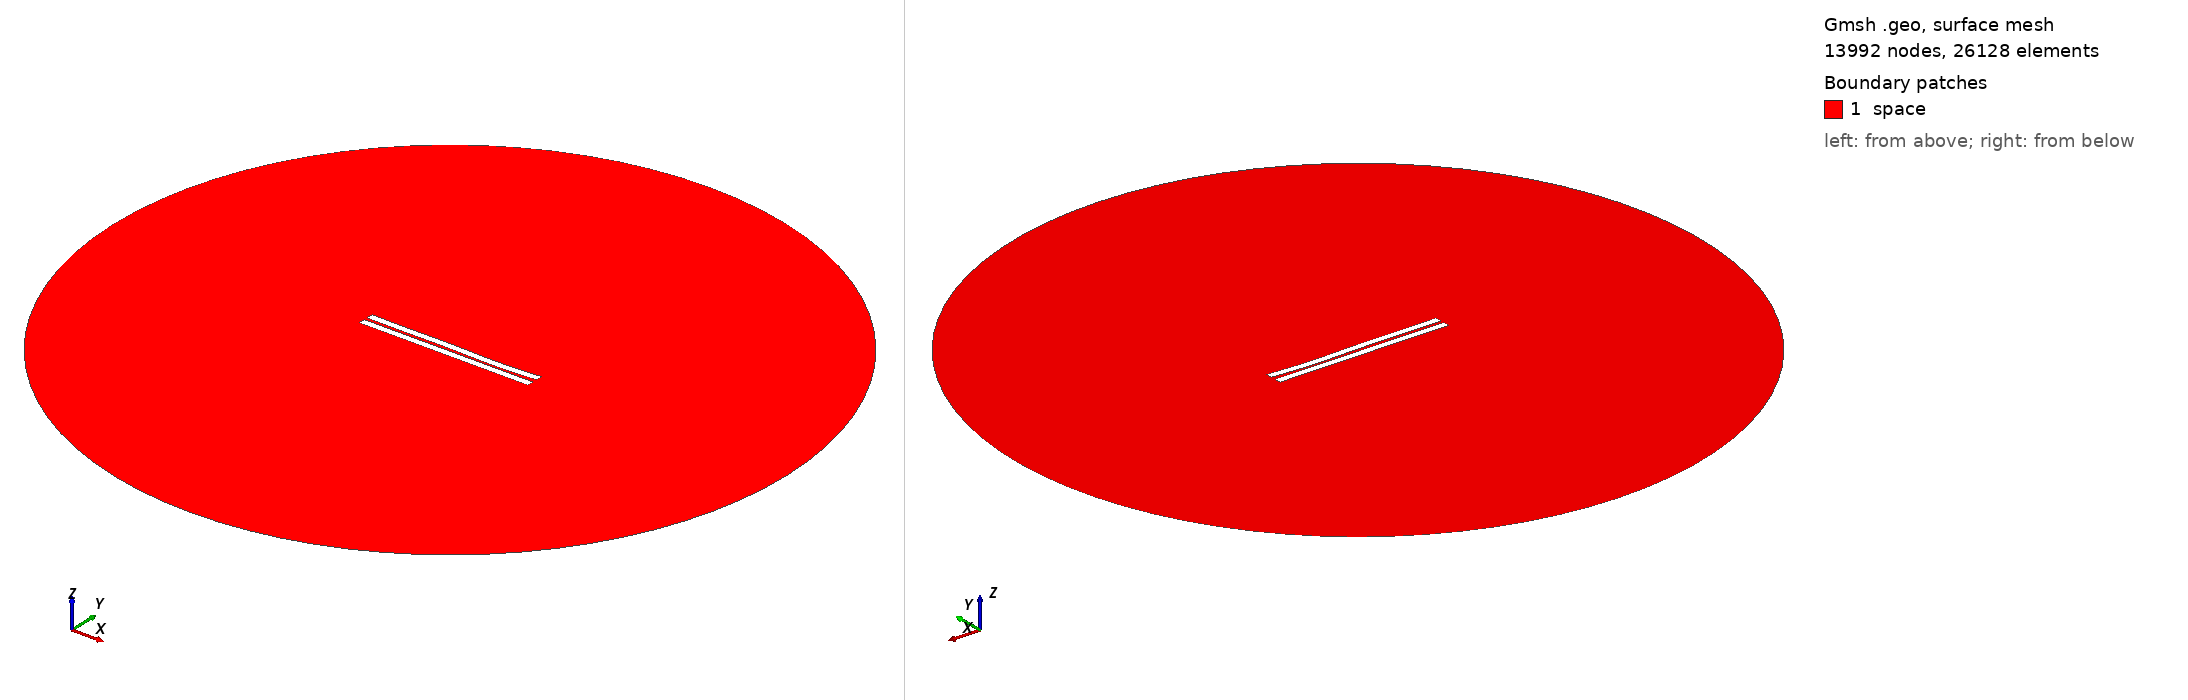

Gmsh geometry script, surface-meshed: 13992 nodes, 26128 surface elements. Boundary patches (legend numbers): 1 space. Left view from above one corner, right view from below the opposite corner. Legend entries are the model's physical surfaces. The drawing asked Gmsh for element sizes between 1% and 20% of the model's largest extent; the script's own settings can give other sizes.

=== 169.geo (drawn) ===
//---------------------------------------
// Geometry kernel
//---------------------------------------

SetFactory("OpenCASCADE");



//---------------------------------------
// Parameters of the geometry
//---------------------------------------

// Overetch of the upper plate
overetch = 0.0;

// Distance between the plates
distance = 2.0;

// Discretization over the x axis (for the deformation)
nx = 50; 

// Length of the plate
L = 100 - overetch; 

// Number of modes
n = 4; 

// 1st mode coefficient
coeff(1) = -0.15;
beta(1) = 0.596864 * 3.1415926535 / L;

// 2nd mode coefficient
coeff(2) = -0.15;
beta(2) = 1.49418 * 3.1415926535 / L;

// 3rd mode coefficient
coeff(3) = 0.15;
beta(3) = 2.50025 * 3.1415926535 / L;

// 4th mode coefficient
coeff(4) = -0.15;
beta(4) = 3.49999 * 3.1415926535 / L;



//---------------------------------------
// Upper plate (deformed rectangle)
//---------------------------------------

// Coordiantes of the upper plate
xmin = -50;
xmax = 50 - overetch;

// Height of the upper plate
yheight = 4 - 2 * overetch;

// Indexes of the points
UpperID[] = {};
LowerID[] = {};
LeftID[] = {};
RightID[] = {};

// Point index
p = 1;

// Horizontal edges
For i In {1:nx}
    x = xmin + (i-1)*(xmax - xmin)/(nx-1);

    y_bottom = distance / 2 + overetch;
    For j In {1:n}
        C = (Cosh(beta(j)*L) + Cos(beta(j)*L)) / (Sinh(beta(j)*L) + Sin(beta(j)*L));
        y_bottom  = y_bottom + coeff(j) * (Cosh(beta(j)*(x+50)) - Cos(beta(j)*(x+50)) - C * (Sinh(beta(j)*(x+50)) - Sin(beta(j)*(x+50))));
    EndFor

    y_top = y_bottom + yheight;

    Point(p) = {x, y_top, 0, 1.0};
    UpperID[i] = p;
    p = p + 1;

    Point(p) = {x, y_bottom, 0, 1.0};
    LowerID[i] = p;
    p = p + 1;
EndFor

// Create point lists
UpperPts[] = {}; LowerPts[] = {};
For i In {1:nx}
  UpperPts[] += {UpperID[i]};
  LowerPts[] += {LowerID[i]};
EndFor

// Build splines
Spline(1) = {UpperPts[]};
Spline(2) = {LowerPts[]};
Line(3) = {LowerPts[nx-1], UpperPts[nx-1]};
Line(4) = {LowerPts[0], UpperPts[0]};

// Build the plane surface
Curve Loop(1) = {2, 3, -1, -4};
Plane Surface(1) = {1};



//---------------------------------------
// Lower plate (rectangle)
//---------------------------------------

// Vertices
Point(1001) = {-50, -1, 0, 1.0};
Point(1002) = { 50, -1, 0, 1.0};
Point(1003) = { 50,  -5, 0, 1.0};
Point(1004) = {-50,  -5, 0, 1.0};

// Edges
Line(5) = {1001, 1002};
Line(6) = {1002, 1003};
Line(7) = {1003, 1004};
Line(8) = {1004, 1001};

// Plane surface
Line Loop(2) = {5, 6, 7, 8};
Plane Surface(2) = {2}; 



//---------------------------------------
// Outer (fictious) boundary
//---------------------------------------

// Points
Point(1005) = {0, 0, 0};       // Center
Point(1006) = {200, 0, 0};     // Start point
Point(1007) = {0, 200, 0};     // 90 degrees
Point(1008) = {-200, 0, 0};    // 180 degrees
Point(1009) = {0, -200, 0};    // 270 degrees

// Circle arcs (each needs start, center, end)
Circle(9) = {1006, 1005, 1007};
Circle(10) = {1007, 1005, 1008};
Circle(11) = {1008, 1005, 1009};
Circle(12) = {1009, 1005, 1006};

// Plane surface for the entire domain
Curve Loop(3) = {9, 10, 11, 12};
Surface(3) = {3};

// Subtract the plates from the whole domain to obtain the actual domain where we want to solve the equations
BooleanDifference{ Surface{3}; Delete; }{ Surface{1}; Surface{2}; Delete; }




//---------------------------------------
// Transfinite Lines/Curves
//---------------------------------------

// Set the number of points on the boundaries
r = 12;
d = 0.15;

// Plates
Transfinite Curve {1} = 50*r/4 Using Progression 1;
Transfinite Line {2} = 50*r Using Progression 1;
Transfinite Curve {3, 4} = 2*r Using Progression 1+d;
Transfinite Line {5} = 50*r Using Progression 1;
Transfinite Line {7} = 50*r/4 Using Progression 1;
Transfinite Line {6} = 2*r Using Progression 1+d;
Transfinite Line {8} = 2*r Using Progression 1-d;

// Outer boundary
Transfinite Line {9, 10, 11, 12} = 20 Using Progression 1;



//---------------------------------------
// Physical groups
//---------------------------------------                

// Physical curves (boundaries)
Physical Line("force_segment", 10) = {2};
Physical Line("upper_plate", 11) = {1, 3, 4};
Physical Line("lower_plate", 12) = {5, 6, 7, 8};
Physical Line("boundary", 20) = {9, 10, 11, 12};

// Physical Surfaces
Physical Surface("space", 30) = {3};



//---------------------------------------
// 6. Generate the Mesh
//---------------------------------------

// 2D mesh generation
Mesh 2;
